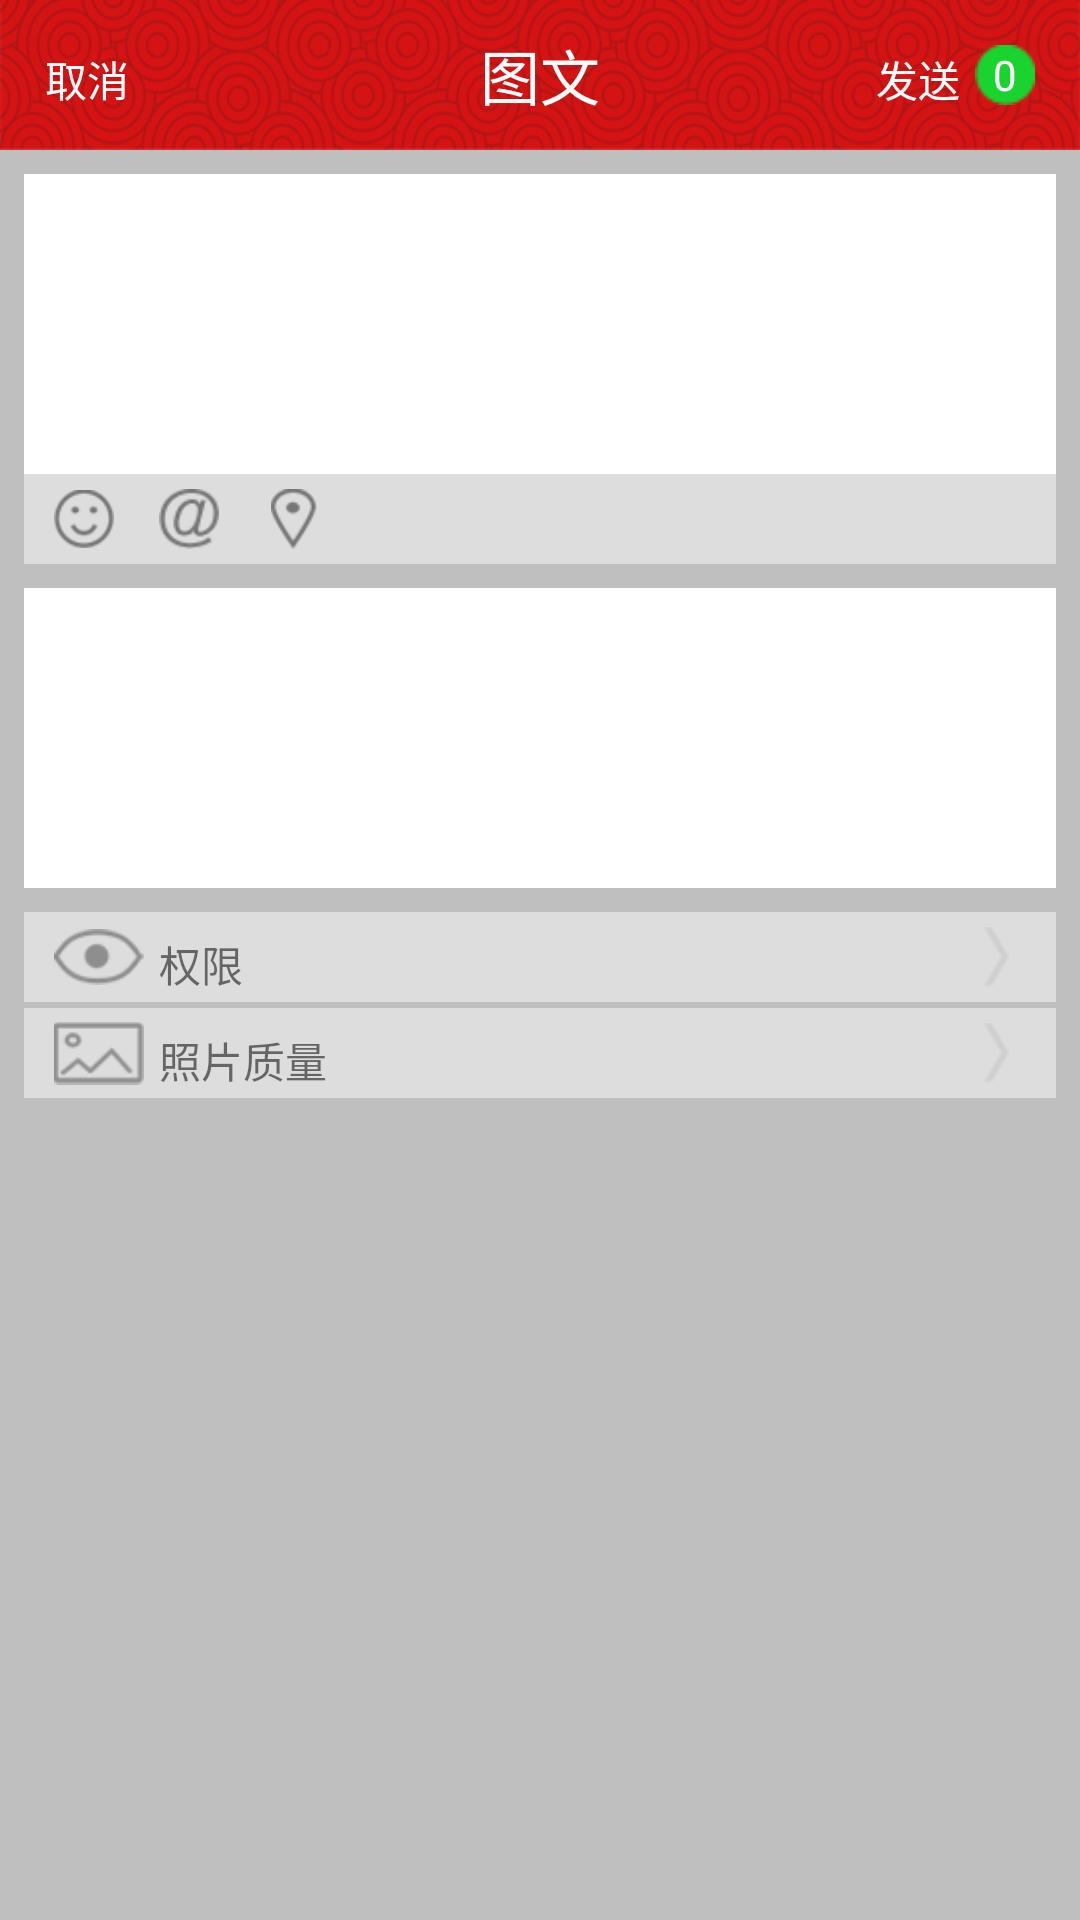

The Android layout XML behind this screen, and the referenced resources:
<!-- AndroidManifest.xml: application theme AppTheme -->
<!-- res/layout/activity_publish_text.xml -->
<?xml version="1.0" encoding="utf-8"?>

<LinearLayout
    xmlns:android="http://schemas.android.com/apk/res/android"
    android:layout_width="match_parent"
    android:layout_height="match_parent"
    android:orientation="vertical"
    android:background="#bfbfbf">
    <RelativeLayout
        android:layout_width="match_parent"
        android:layout_height="50dp"
        android:background="@drawable/action_bar">
    <TextView
        android:layout_width="wrap_content"
        android:layout_height="wrap_content"
        android:layout_marginTop="16dp"
        android:layout_marginLeft="15dp"
        android:textColor="#ffffff"
        android:text="@string/publish_text_cancel"/>
    <TextView
        android:layout_width="wrap_content"
        android:layout_height="wrap_content"
        android:layout_centerInParent="true"
        android:textColor="#ffffff"
        android:textSize="20sp"
        android:text="@string/publish_text_image"/>
    <TextView
        android:layout_width="wrap_content"
        android:layout_height="wrap_content"
        android:layout_marginTop="16dp"
        android:layout_alignParentRight="true"
        android:layout_marginRight="40dp"
        android:textColor="#ffffff"
        android:text="@string/publish_send"/>
    <TextView
        android:id="@+id/image_number"
        android:layout_width="20dp"
        android:layout_height="20dp"
        android:layout_marginTop="15dp"
        android:layout_alignParentRight="true"
        android:layout_marginRight="15dp"
        android:background="@drawable/publish_text_num_back"
        android:text="@string/zero"
        android:textColor="#ffffff"
        android:gravity="center"/>
        </RelativeLayout>
    <EditText
        android:background="#ffffff"
        android:layout_width="match_parent"
        android:layout_height="100dp"
        android:layout_marginTop="8dp"
        android:layout_marginLeft="8dp"
        android:layout_marginRight="8dp"
        android:singleLine="false"/>
    <RelativeLayout
        android:layout_width="match_parent"
        android:layout_height="30dp"
        android:background="#dddddd"
        android:layout_marginRight="8dp"
        android:layout_marginLeft="8dp">
        <ImageView
            android:layout_width="20dp"
            android:layout_height="20dp"
            android:layout_marginLeft="10dp"
            android:layout_marginTop="5dp"
            android:src="@drawable/publish_text_expression"/>
        <ImageView
            android:layout_width="20dp"
            android:layout_height="20dp"
            android:layout_marginLeft="45dp"
            android:layout_marginTop="5dp"
            android:src="@drawable/publish_test_at"/>
        <ImageView
            android:layout_width="20dp"
            android:layout_height="20dp"
            android:layout_marginLeft="80dp"
            android:layout_marginTop="5dp"
            android:src="@drawable/publish_text_location"/>
        </RelativeLayout>
    <GridView
        android:id="@+id/noScrollgridview"
        android:background="#ffffff"
        android:layout_width="wrap_content"
        android:layout_height="100dp"
        android:layout_marginTop="8dp"
        android:layout_marginLeft="8dp"
        android:layout_marginRight="8dp"
        android:numColumns="9">
    </GridView>
    <RelativeLayout
    android:layout_width="match_parent"
    android:layout_height="30dp"
    android:background="#dddddd"
    android:layout_marginRight="8dp"
    android:layout_marginLeft="8dp"
    android:layout_marginTop="8dp">
    <ImageView
        android:layout_width="30dp"
        android:layout_height="30dp"
        android:src="@drawable/publish_text_limits"
        android:layout_marginLeft="10dp"/>
    <TextView
        android:layout_width="wrap_content"
        android:layout_height="wrap_content"
        android:text="@string/publish_limits"
        android:layout_marginLeft="45dp"
        android:layout_marginTop="7dp"/>
    <ImageView
        android:layout_width="20dp"
        android:layout_height="20dp"
        android:layout_marginTop="5dp"
        android:src="@drawable/publish_text_enter"
        android:layout_alignParentRight="true"
        android:layout_marginRight="10dp"/>
    </RelativeLayout>
    <RelativeLayout
        android:layout_width="match_parent"
        android:layout_height="30dp"
        android:background="#dddddd"
        android:layout_marginRight="8dp"
        android:layout_marginLeft="8dp"
        android:layout_marginTop="2dp">
        <ImageView
            android:layout_width="30dp"
            android:layout_height="30dp"
            android:src="@drawable/publish_text_quality"
            android:layout_marginLeft="10dp"/>
        <TextView
            android:layout_width="wrap_content"
            android:layout_height="wrap_content"
            android:text="@string/publish_quality"
            android:layout_marginLeft="45dp"
            android:layout_marginTop="7dp"/>
        <ImageView
            android:layout_width="20dp"
            android:layout_height="20dp"
            android:layout_marginTop="5dp"
            android:src="@drawable/publish_text_enter"
            android:layout_alignParentRight="true"
            android:layout_marginRight="10dp"/>
    </RelativeLayout>
</LinearLayout>
<!-- resources referenced by this layout -->
<resources>
  <!-- drawable action_bar: png bitmap (drawable-hdpi, 45451 bytes) -->
  <!-- drawable publish_test_at: png bitmap (drawable, 15968 bytes) -->
  <!-- drawable publish_text_enter: png bitmap (drawable, 15304 bytes) -->
  <!-- drawable publish_text_expression: png bitmap (drawable, 15902 bytes) -->
  <!-- drawable publish_text_limits: png bitmap (drawable, 15870 bytes) -->
  <!-- drawable publish_text_location: png bitmap (drawable, 15678 bytes) -->
  <!-- drawable publish_text_num_back: png bitmap (drawable, 15249 bytes) -->
  <!-- drawable publish_text_quality: png bitmap (drawable, 15620 bytes) -->
  <string name="publish_limits">权限</string>
  <string name="publish_quality">照片质量</string>
  <string name="publish_send">发送</string>
  <string name="publish_text_cancel">取消</string>
  <string name="publish_text_image">图文</string>
  <string name="zero">0</string>
  <style name="AppTheme" parent="Theme.AppCompat.Light.DarkActionBar">
          
      </style>
</resources>
